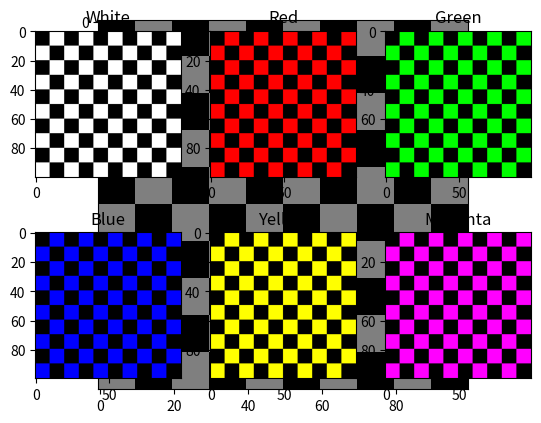

Generate this figure with matplotlib:
import numpy as np
import matplotlib.pyplot as plt

x, y = 10, 10

W = np.ones((x, y))
B = np.zeros((x, y))

WB = np.c_[B, W]
plt.imshow(WB, cmap= "binary", vmin = 0, vmax = 1)
plt.show()

BW = np.c_[W, B]
plt.imshow(BW, cmap= "binary", vmin = 0, vmax = 1)
plt.show()

WB_tiled = np.tile(WB, 5)
plt.imshow(WB_tiled, cmap= "binary", vmin = 0, vmax = 1)
plt.show()

BW_tiled = np.tile(BW, 5)
plt.imshow(BW_tiled, cmap= "binary", vmin = 0, vmax = 1)
plt.show()

WB_BW = np.vstack((WB_tiled, BW_tiled))
chessPattern = np.tile(WB_BW, (5,1))
plt.imshow(chessPattern, cmap= "binary", vmin = 0, vmax = 1)
plt.show()

chessPattern = np.array(chessPattern, dtype = np.uint8)
chessPattern[np.where(chessPattern == 1)] = 127
plt.imshow(chessPattern, cmap= "gray", vmin = 0, vmax = 255)
plt.show()

chessPattern = np.array(chessPattern, dtype=np.uint8, order='F')
chessPattern.resize(x * 10, y * 10, 3)

white = [255, 255, 255]
red = [255, 0, 0]
green = [0, 255, 0]
blue = [0, 0, 255]
yellow = [255, 255, 0]
magenta = [255, 0, 255]

chessPattern_red = np.array(chessPattern, dtype=np.uint8)
chessPattern_green = np.array(chessPattern, dtype=np.uint8)
chessPattern_blue = np.array(chessPattern, dtype=np.uint8)
chessPattern_yellow = np.array(chessPattern, dtype=np.uint8)
chessPattern_magenta = np.array(chessPattern, dtype=np.uint8)

white_mask = green_mask = red_mask = blue_mask = yellow_mask = magenta_mask = chessPattern[:, :, 0] == 127

chessPattern[white_mask] = white
chessPattern_red[red_mask] = red
chessPattern_green[green_mask] = green
chessPattern_blue[blue_mask] = blue
chessPattern_yellow[yellow_mask] = yellow
chessPattern_magenta[magenta_mask] = magenta
 
plt.subplot(2, 3, 1)
plt.title("White")
plt.imshow(chessPattern, vmin = 0, vmax = 255)

plt.subplot(2, 3, 2)
plt.title("Red")
plt.imshow(chessPattern_red, vmin = 0, vmax = 255)

plt.subplot(2, 3, 3)
plt.title("Green")
plt.imshow(chessPattern_green, vmin = 0, vmax = 255)

plt.subplot(2, 3, 4)
plt.title("Blue")
plt.imshow(chessPattern_blue, vmin = 0, vmax = 255)

plt.subplot(2, 3, 5)
plt.title("Yellow")
plt.imshow(chessPattern_yellow, vmin = 0, vmax = 255)

plt.subplot(2, 3, 6)
plt.title("Magenta")
plt.imshow(chessPattern_magenta, vmin = 0, vmax = 255)

plt.show()